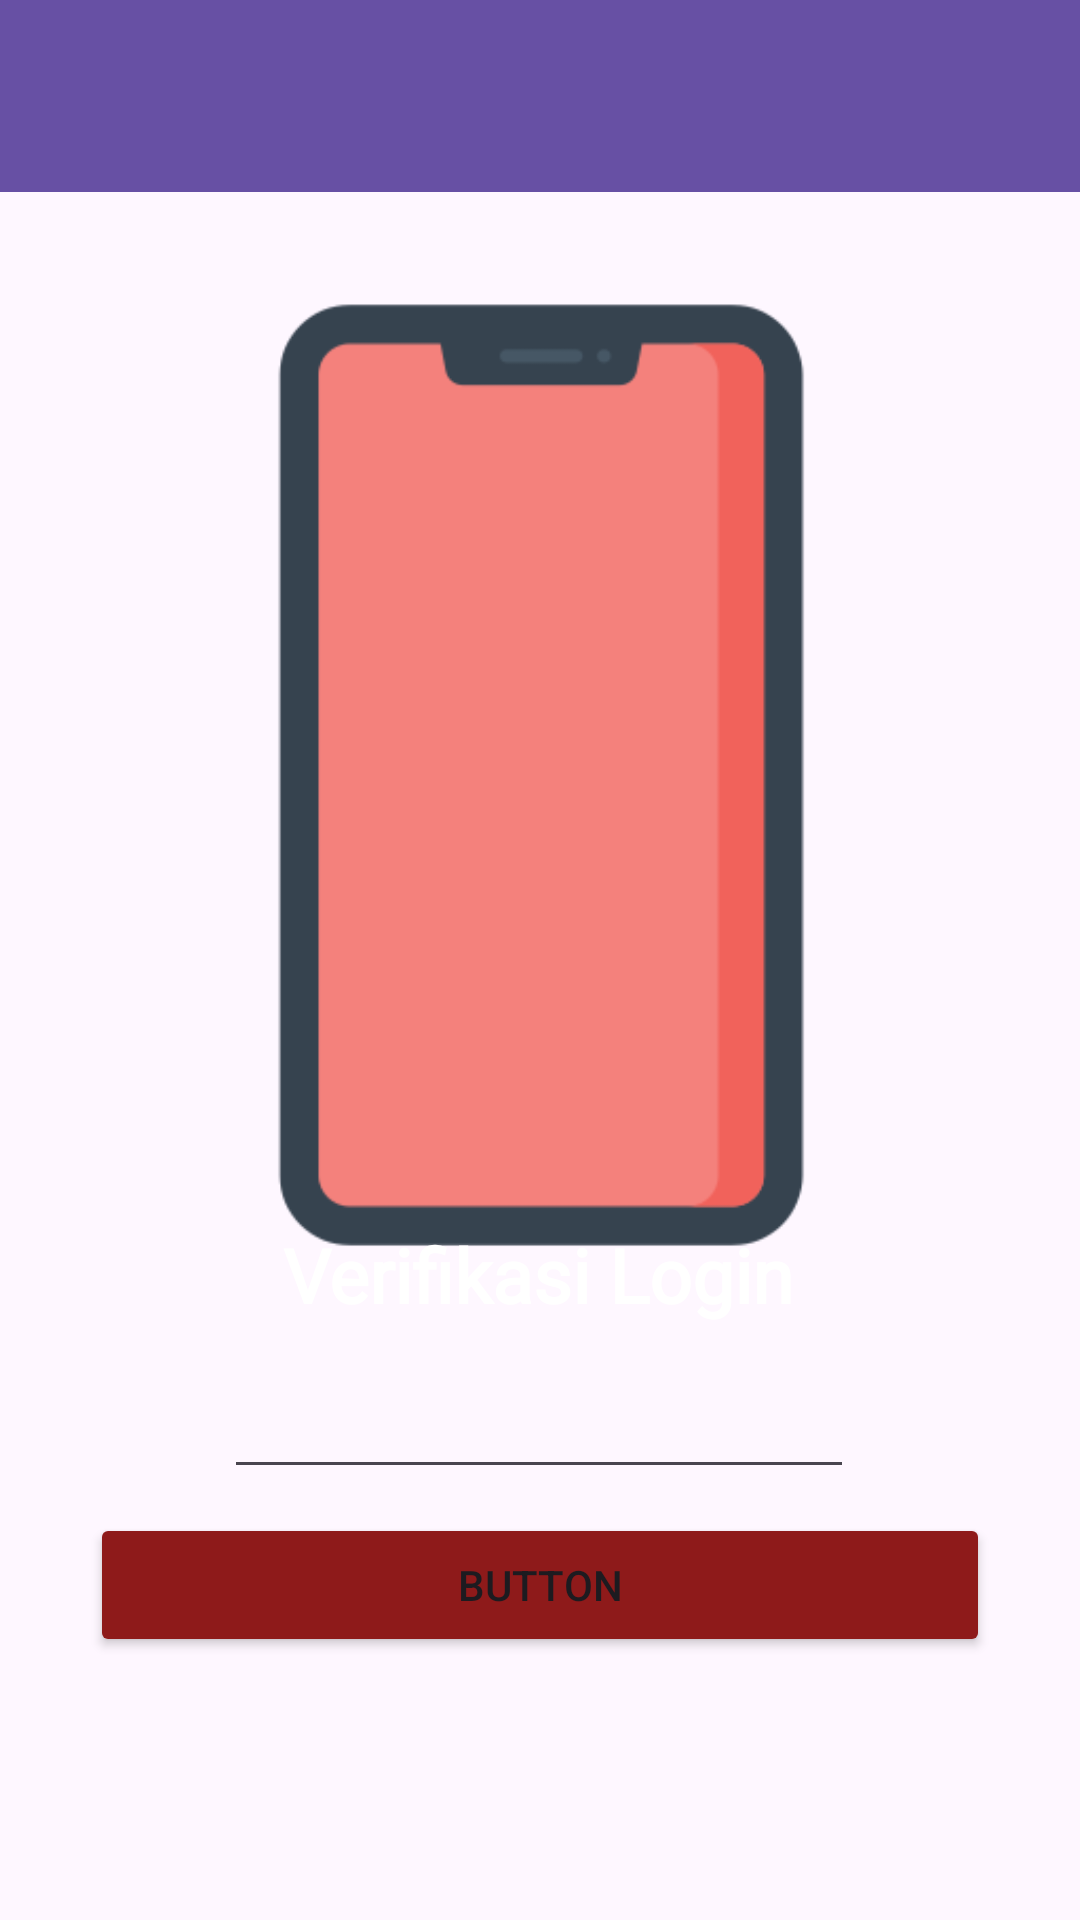

Produce the Android XML layout that renders to this screen, including the resource entries it uses.
<!-- AndroidManifest.xml: application theme Theme.SteerApp -->
<!-- res/layout/activity_third.xml -->
<?xml version="1.0" encoding="utf-8"?>
<androidx.constraintlayout.widget.ConstraintLayout xmlns:android="http://schemas.android.com/apk/res/android"
    xmlns:app="http://schemas.android.com/apk/res-auto"
    xmlns:tools="http://schemas.android.com/tools"
    android:id="@+id/main"
    android:layout_width="match_parent"
    android:layout_height="match_parent"
    android:background="@drawable/owi"
    tools:context=".Home.pertemuan3.ThirdActivity">

    <androidx.appcompat.widget.Toolbar
        android:id="@+id/toolbar"
        android:layout_width="match_parent"
        android:layout_height="?attr/actionBarSize"
        android:background="?attr/colorPrimary"
        app:layout_constraintBottom_toBottomOf="parent"
        app:layout_constraintEnd_toEndOf="parent"
        app:layout_constraintHorizontal_bias="0.0"
        app:layout_constraintStart_toStartOf="parent"
        app:layout_constraintTop_toTopOf="parent"
        app:layout_constraintVertical_bias="0.0"
        app:subtitleTextColor="@android:color/white"
        app:titleTextColor="@android:color/white" />

    <Button
        android:id="@+id/btnKirim"
        android:layout_width="match_parent"
        android:layout_height="wrap_content"
        android:layout_marginHorizontal="30dp"
        android:layout_marginTop="20dp"
        android:backgroundTint="@color/button"
        android:text="Button"
        app:layout_constraintBottom_toBottomOf="parent"
        app:layout_constraintEnd_toEndOf="parent"
        app:layout_constraintStart_toStartOf="parent"
        app:layout_constraintTop_toTopOf="parent"
        app:layout_constraintVertical_bias="0.847" />

    <EditText
        android:id="@+id/inputNoTujuan"
        android:layout_width="wrap_content"
        android:layout_height="wrap_content"
        android:ems="10"
        android:inputType="text"
        android:text=""
        app:layout_constraintBottom_toTopOf="@+id/btnKirim"
        app:layout_constraintEnd_toEndOf="parent"
        app:layout_constraintHorizontal_bias="0.497"
        app:layout_constraintStart_toStartOf="parent"
        app:layout_constraintTop_toTopOf="parent"
        app:layout_constraintVertical_bias="0.983" />

    <ImageView
        android:id="@+id/imageView3"
        android:layout_width="wrap_content"
        android:layout_height="wrap_content"
        app:layout_constraintBottom_toBottomOf="parent"
        app:layout_constraintEnd_toEndOf="parent"
        app:layout_constraintHorizontal_bias="0.0"
        app:layout_constraintStart_toStartOf="parent"
        app:layout_constraintTop_toTopOf="parent"
        app:layout_constraintVertical_bias="0.013"
        app:srcCompat="@drawable/handphone" />

    <TextView
        android:id="@+id/textView"
        android:layout_width="wrap_content"
        android:layout_height="wrap_content"
        android:fontFamily="@font/poppins_regular"
        android:text="@string/judjud"
        android:textColor="@color/white"
        android:textSize="25dp"
        android:textStyle="bold"
        app:layout_constraintBottom_toBottomOf="parent"
        app:layout_constraintEnd_toEndOf="parent"
        app:layout_constraintHorizontal_bias="0.497"
        app:layout_constraintStart_toStartOf="parent"
        app:layout_constraintTop_toTopOf="parent"
        app:layout_constraintVertical_bias="0.673" />

</androidx.constraintlayout.widget.ConstraintLayout>
<!-- resources referenced by this layout -->
<resources>
  <color name="button">#8E1A1A</color>
  <color name="white">#FFFFFFFF</color>
  <!-- drawable handphone: png bitmap (drawable, 5702 bytes) -->
  <string name="judjud">Verifikasi Login</string>
  <style name="Theme.SteerApp" parent="Base.Theme.SteerApp" />
  <style name="Base.Theme.SteerApp" parent="Theme.Material3.DayNight.NoActionBar">
          
          
      </style>
</resources>
